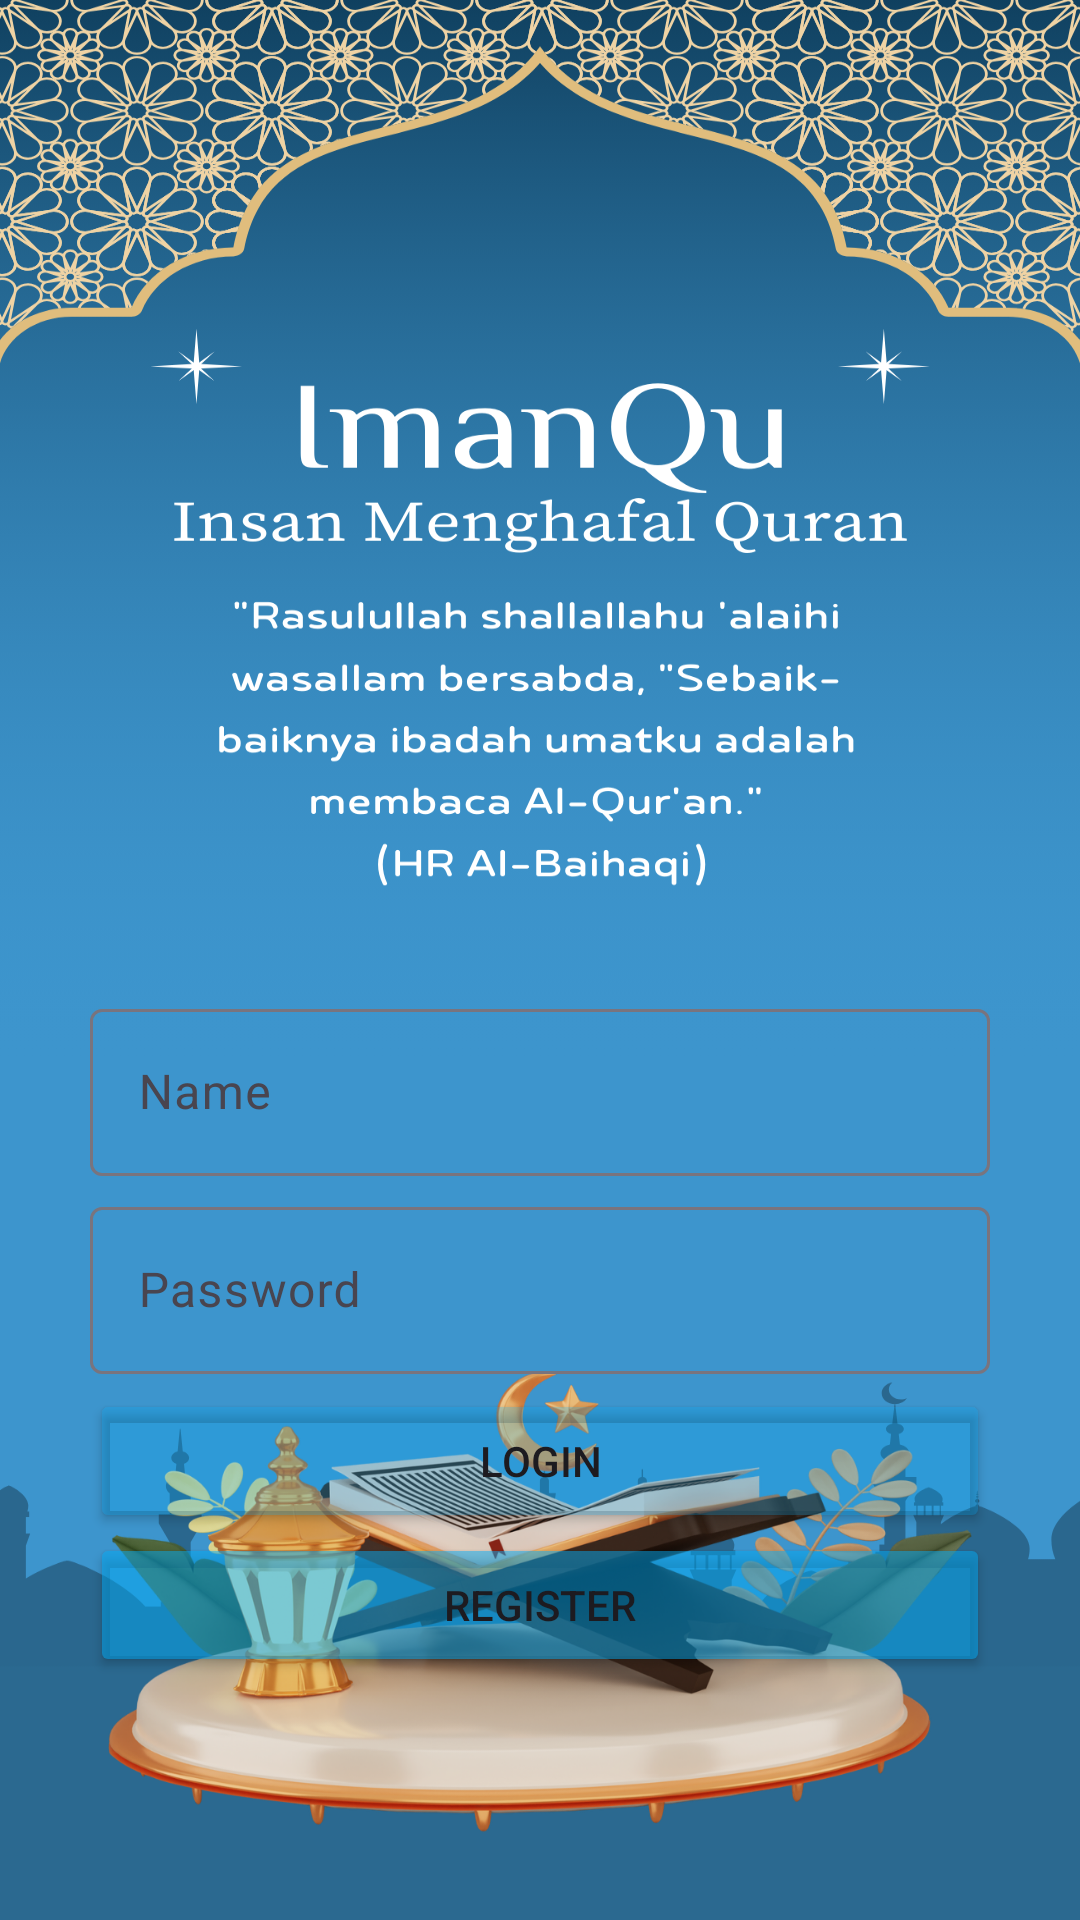

Android layout source for this screen:
<!-- AndroidManifest.xml: application theme Theme.IManQu -->
<!-- res/layout/activity_login.xml -->
<RelativeLayout xmlns:android="http://schemas.android.com/apk/res/android"
    xmlns:app="http://schemas.android.com/apk/res-auto"
    xmlns:tools="http://schemas.android.com/tools"
    android:layout_width="match_parent"
    android:layout_height="match_parent"
    android:gravity="center"
    tools:context=".Activity.LoginActivity"
    android:background="@drawable/imanqu">


    <LinearLayout
        android:layout_width="match_parent"
        android:layout_height="wrap_content"
        android:layout_marginTop="250dp"
        android:layout_marginHorizontal="30dp"
        android:orientation="vertical">

        <com.google.android.material.textfield.TextInputLayout
            android:layout_width="match_parent"
            android:layout_height="wrap_content"
            android:layout_centerHorizontal="true"
            android:layout_marginBottom="5dp">

            <EditText
                android:id="@+id/et_name"
                android:layout_width="match_parent"
                android:layout_height="wrap_content"
                android:hint="Name"
                android:backgroundTint="@color/white"
                android:textColor="@color/white"
                android:inputType="textMultiLine" />
        </com.google.android.material.textfield.TextInputLayout>

        <com.google.android.material.textfield.TextInputLayout
            android:layout_width="match_parent"
            android:layout_height="wrap_content"
            android:layout_centerHorizontal="true"
            android:layout_marginBottom="5dp">

            <EditText
                android:id="@+id/et_password"
                android:layout_width="match_parent"
                android:layout_height="wrap_content"
                android:hint="Password"
                android:backgroundTint="@color/white"
                android:textColor="@color/white"
                android:inputType="textPassword"  />
        </com.google.android.material.textfield.TextInputLayout>

        <Button
            android:id="@+id/btn_login"
            android:layout_width="match_parent"
            android:layout_height="wrap_content"
            android:text="Login"
            android:backgroundTint="#4003A9F4"/>

        <Button
            android:id="@+id/btn_register"
            android:layout_width="match_parent"
            android:layout_height="wrap_content"
            android:text="Register"
            android:backgroundTint="#8003A9F4"/>

    </LinearLayout>

</RelativeLayout>
<!-- resources referenced by this layout -->
<resources>
  <color name="white">#FFFFFFFF</color>
  <!-- drawable imanqu: png bitmap (drawable, 745580 bytes) -->
  <style name="Theme.IManQu" parent="Base.Theme.IManQu" />
  <style name="Base.Theme.IManQu" parent="Theme.Material3.DayNight.NoActionBar">
          
          <item name="colorPrimary">@color/black</item>
      </style>
  <color name="black">#FF000000</color>
</resources>
